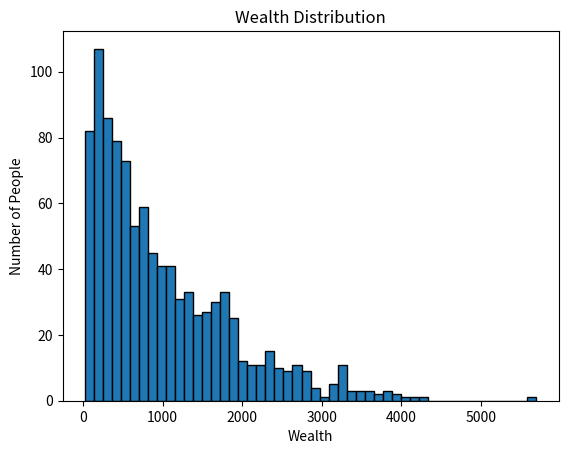

Generate this figure with matplotlib:
import numpy as np
import matplotlib.pyplot as plt

def calculate_transaction_amounts(wealth, transaction_mean, transaction_variance):
    # Generate transaction fractions for pairs of individuals
    transaction_fractions = np.random.normal(transaction_mean, transaction_variance, len(wealth) // 2)
    transaction_fractions = np.clip(transaction_fractions, 0, 1)
    
    # Calculate the wealth of the less wealthy individuals in each pair
    first_half = wealth[:len(wealth) // 2]
    second_half = wealth[len(wealth) // 2:]
    wealth_pairs = np.minimum(first_half, second_half)
    
    # Calculate transaction amounts for each pair
    transaction_amounts = wealth_pairs * transaction_fractions
    
    # Create a full length array with transaction amounts
    full_transaction_amounts = np.zeros_like(wealth)
    full_transaction_amounts[:len(wealth) // 2] = transaction_amounts
    full_transaction_amounts[len(wealth) // 2:] = -transaction_amounts
    
    return full_transaction_amounts

def simulate_wealth_distribution(population_size, initial_capital, time_steps, transaction_mean, transaction_variance):
    # Initialize the population with equal wealth
    wealth = np.full(population_size, initial_capital)
    
    for _ in range(time_steps):
        # Permute the population (shuffle the entire wealth array)
        np.random.shuffle(wealth)
        
        # Calculate transaction amounts for the pairs
        transaction_amounts = calculate_transaction_amounts(wealth, transaction_mean, transaction_variance)
        
        # Apply transactions to the wealth array
        wealth += transaction_amounts
    
    return wealth

def plot_wealth_distribution(wealth, bins=50):
    plt.hist(wealth, bins=bins, edgecolor='black')
    plt.xlabel('Wealth')
    plt.ylabel('Number of People')
    plt.title('Wealth Distribution')
    plt.show()

# Parameters
population_size = 1000
initial_capital = 1000.0  # Initial capital set to float
time_steps = 100  # Reduced time steps for quicker iterations
transaction_mean = 0.1  # Mean of the transaction fraction
transaction_variance = 0.05  # Variance of the transaction fraction

# Run simulation
final_wealth = simulate_wealth_distribution(population_size, initial_capital, time_steps, transaction_mean, transaction_variance)

# Plot the final wealth distribution
plot_wealth_distribution(final_wealth)
